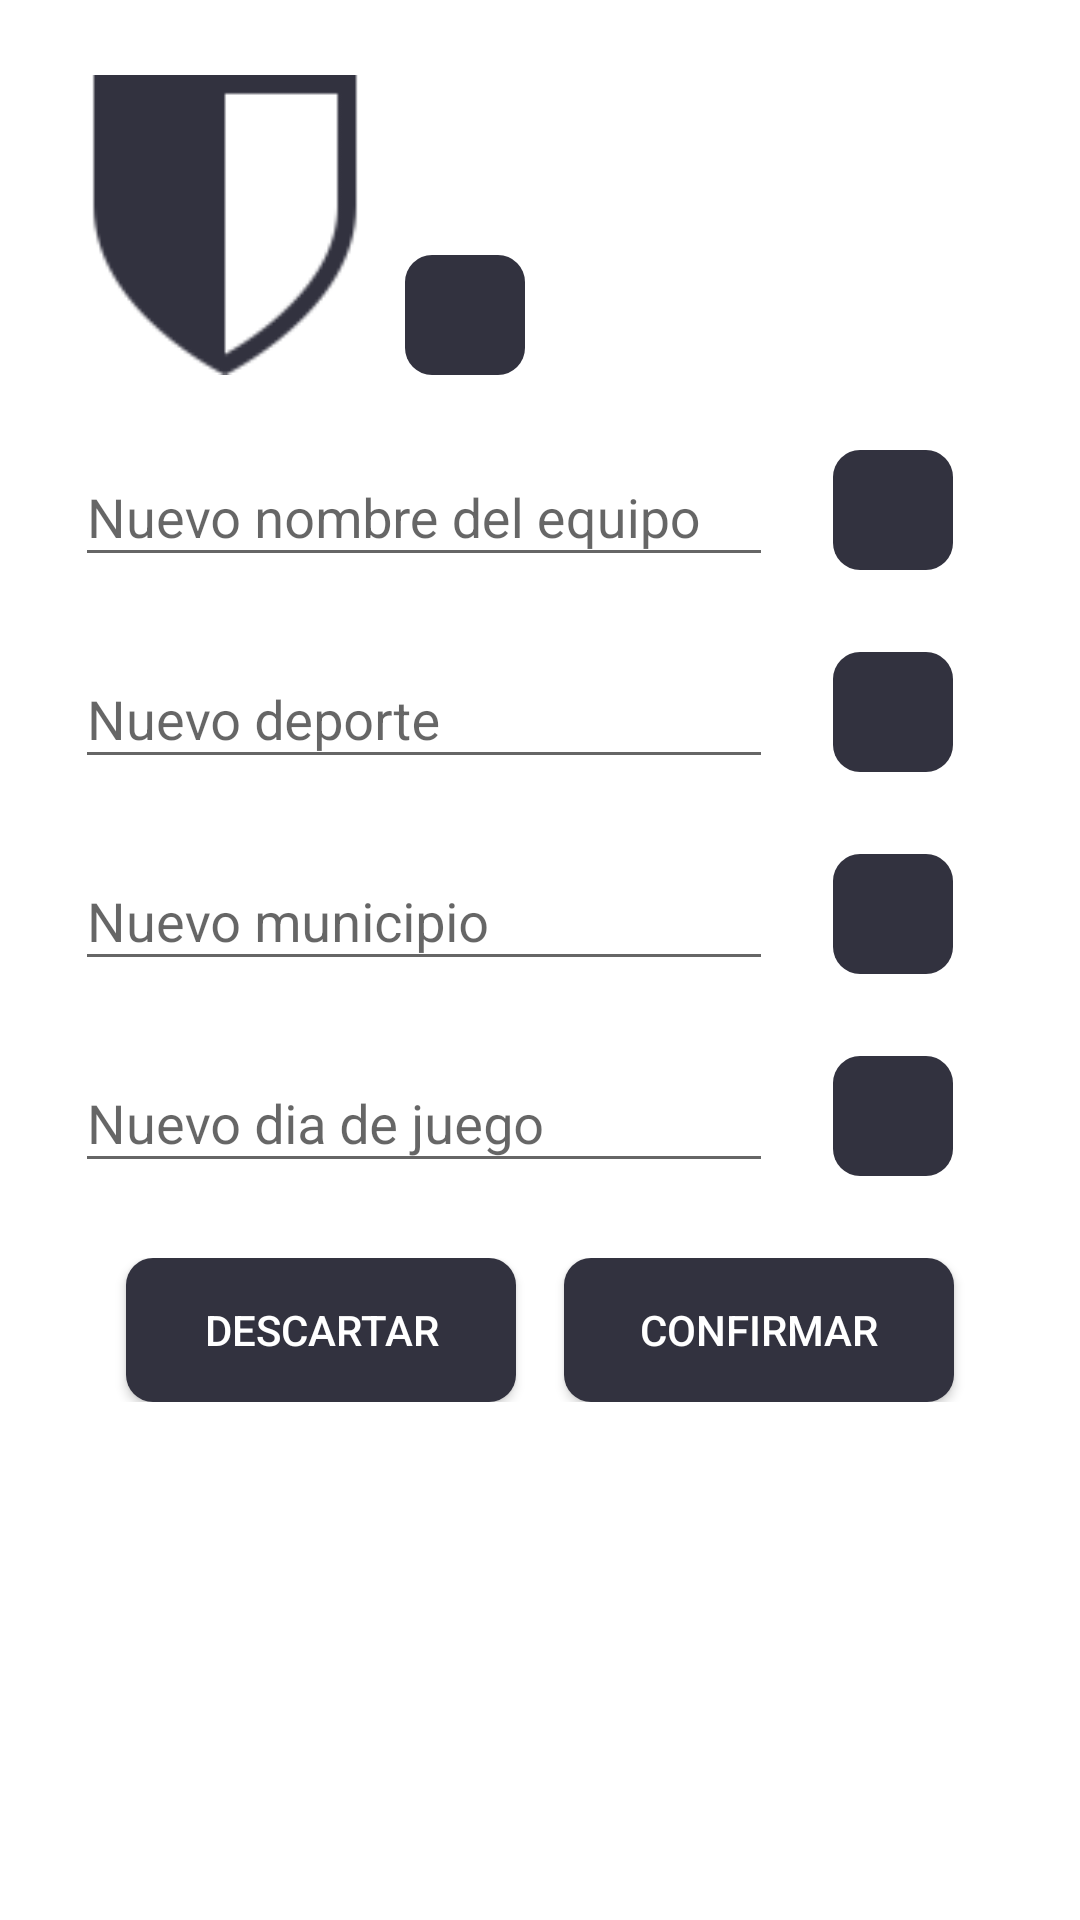

Produce the Android XML layout that renders to this screen, including the resource entries it uses.
<!-- AndroidManifest.xml: application theme Theme.AppCompat.Light.DarkActionBar -->
<!-- res/layout/activity_team_edit_perfil.xml -->
<?xml version="1.0" encoding="utf-8"?>
<RelativeLayout xmlns:android="http://schemas.android.com/apk/res/android"
    xmlns:app="http://schemas.android.com/apk/res-auto"
    xmlns:tools="http://schemas.android.com/tools"
    android:layout_width="match_parent"
    android:layout_height="match_parent"
    tools:context=".activitys.Team_EditPerfil">

    <androidx.appcompat.widget.LinearLayoutCompat
        android:layout_width="match_parent"
        android:layout_height="match_parent"
        android:orientation="vertical"
        android:gravity="top"
        android:background="#fff"
        android:padding="25dp">

        
        <LinearLayout
            android:layout_width="match_parent"
            android:layout_height="wrap_content"
            android:orientation="horizontal">
            <ImageView
                android:layout_width="100dp"
                android:layout_height="100dp"
                android:id="@+id/EqEdit_image_perfil"
                android:src="@drawable/ic_perfil_equipo"
                android:scaleType="fitCenter"
                android:contentDescription="@string/EqHome_iv_perfil" />
            <ImageButton
                android:layout_width="40dp"
                android:layout_height="40dp"
                android:id="@+id/EqEdit_btn_edit_IP"
                android:src="@drawable/ic_action_edit"
                android:background="@drawable/style_button"
                android:layout_marginStart="10dp"
                android:layout_gravity="bottom"
                android:contentDescription="@string/EqEdit_btn_editIP" />
        </LinearLayout>

        
        <LinearLayout
            android:layout_width="match_parent"
            android:layout_height="wrap_content"
            android:layout_marginTop="15dp"
            android:orientation="horizontal"
            android:weightSum="4">
            <com.google.android.material.textfield.TextInputLayout
                android:layout_width="wrap_content"
                android:layout_height="wrap_content"
                android:layout_weight="3.7">
                <EditText
                    android:layout_width="match_parent"
                    android:layout_height="wrap_content"
                    android:id="@+id/EqEdit_et_equipo"
                    android:hint="@string/EqEdit_et_nombre"
                    android:inputType="text"
                    android:autofillHints="false"
                    android:maxLines="1"/>
            </com.google.android.material.textfield.TextInputLayout>
            <ImageButton
                android:layout_width="40dp"
                android:layout_height="40dp"
                android:id="@+id/EqEdit_btn_edit_EQ"
                android:src="@drawable/ic_action_edit"
                android:background="@drawable/style_button"
                android:layout_marginStart="20dp"
                android:layout_marginTop="10dp"
                android:visibility="visible"
                android:contentDescription="@string/EqEdit_btn_editEQ" />
            <ImageButton
                android:layout_width="40dp"
                android:layout_height="40dp"
                android:id="@+id/EqEdit_btn_OK_EQ"
                android:src="@drawable/ic_action_ok"
                android:background="@drawable/style_button"
                android:layout_marginStart="20dp"
                android:layout_marginTop="10dp"
                android:visibility="gone"
                android:contentDescription="@string/EqEdit_btn_ok" />

        </LinearLayout>

        
        <LinearLayout
            android:layout_width="match_parent"
            android:layout_height="wrap_content"
            android:layout_marginTop="15dp"
            android:orientation="horizontal"
            android:weightSum="4">
            <com.google.android.material.textfield.TextInputLayout
                android:layout_width="wrap_content"
                android:layout_height="wrap_content"
                android:layout_weight="3.7">
                <EditText
                    android:layout_width="match_parent"
                    android:layout_height="wrap_content"
                    android:id="@+id/EqEdit_et_deporte"
                    android:hint="@string/EqEdit_et_deporte"
                    android:inputType="text"
                    android:autofillHints="false"
                    android:maxLines="1"/>
            </com.google.android.material.textfield.TextInputLayout>
            <ImageButton
                android:layout_width="40dp"
                android:layout_height="40dp"
                android:id="@+id/EqEdit_btn_edit_DP"
                android:src="@drawable/ic_action_edit"
                android:background="@drawable/style_button"
                android:layout_marginStart="20dp"
                android:layout_marginTop="10dp"
                android:visibility="visible"
                android:contentDescription="@string/EqEdit_btn_editDP" />
            <ImageButton
                android:layout_width="40dp"
                android:layout_height="40dp"
                android:id="@+id/EqEdit_btn_OK_DP"
                android:src="@drawable/ic_action_ok"
                android:background="@drawable/style_button"
                android:layout_marginStart="20dp"
                android:layout_marginTop="10dp"
                android:visibility="gone"
                android:contentDescription="@string/EqEdit_btn_ok" />
        </LinearLayout>

        
        <LinearLayout
            android:layout_width="match_parent"
            android:layout_height="wrap_content"
            android:layout_marginTop="15dp"
            android:orientation="horizontal"
            android:weightSum="4">
            <com.google.android.material.textfield.TextInputLayout
                android:layout_width="wrap_content"
                android:layout_height="wrap_content"
                android:layout_weight="3.7">
                <EditText
                    android:layout_width="match_parent"
                    android:layout_height="wrap_content"
                    android:id="@+id/EqEdit_et_municipio"
                    android:hint="@string/EqEdit_et_municipio"
                    android:inputType="text"
                    android:autofillHints="false"
                    android:maxLines="1"/>
            </com.google.android.material.textfield.TextInputLayout>
            <ImageButton
                android:layout_width="40dp"
                android:layout_height="40dp"
                android:id="@+id/EqEdit_btn_edit_MC"
                android:src="@drawable/ic_action_edit"
                android:background="@drawable/style_button"
                android:layout_marginStart="20dp"
                android:layout_marginTop="10dp"
                android:visibility="visible"
                android:contentDescription="@string/EqEdit_btn_editMC" />
            <ImageButton
                android:layout_width="40dp"
                android:layout_height="40dp"
                android:id="@+id/EqEdit_btn_OK_MC"
                android:src="@drawable/ic_action_ok"
                android:background="@drawable/style_button"
                android:layout_marginStart="20dp"
                android:layout_marginTop="10dp"
                android:visibility="gone"
                android:contentDescription="@string/EqEdit_btn_ok" />
        </LinearLayout>

        
        <LinearLayout
            android:layout_width="match_parent"
            android:layout_height="wrap_content"
            android:layout_marginTop="15dp"
            android:orientation="horizontal"
            android:weightSum="4">
            <com.google.android.material.textfield.TextInputLayout
                android:layout_width="wrap_content"
                android:layout_height="wrap_content"
                android:layout_weight="3.7">
                <EditText
                    android:layout_width="match_parent"
                    android:layout_height="wrap_content"
                    android:id="@+id/EqEdit_et_dia"
                    android:hint="@string/EqEdit_et_dia"
                    android:inputType="text"
                    android:autofillHints="false"
                    android:maxLines="1"/>
            </com.google.android.material.textfield.TextInputLayout>
            <ImageButton
                android:layout_width="40dp"
                android:layout_height="40dp"
                android:id="@+id/EqEdit_btn_edit_DIA"
                android:src="@drawable/ic_action_edit"
                android:background="@drawable/style_button"
                android:layout_marginStart="20dp"
                android:layout_marginTop="10dp"
                android:visibility="visible"
                android:contentDescription="@string/EqEdit_btn_editDIA" />
            <ImageButton
                android:layout_width="40dp"
                android:layout_height="40dp"
                android:id="@+id/EqEdit_btn_OK_DIA"
                android:src="@drawable/ic_action_ok"
                android:background="@drawable/style_button"
                android:layout_marginStart="20dp"
                android:layout_marginTop="10dp"
                android:visibility="gone"
                android:contentDescription="@string/EqEdit_btn_ok" />
        </LinearLayout>

        
        <LinearLayout
            android:layout_width="match_parent"
            android:layout_height="wrap_content"
            android:orientation="horizontal"
            android:gravity="center"
            android:layout_marginTop="25dp">
            
            <Button
                android:layout_width="130dp"
                android:layout_height="wrap_content"
                android:id="@+id/EqEdit_btn_descartar"
                android:text="@string/EqEdit_btn_descartar"
                android:background="@drawable/style_button"
                android:textColor="@color/Color_Button_Texto"
                android:layout_marginEnd="8dp"/>
            <Button
                android:layout_width="130dp"
                android:layout_height="wrap_content"
                android:id="@+id/EqEdit_btn_confirmar"
                android:text="@string/EqEdit_btn_confirmar"
                android:background="@drawable/style_button"
                android:textColor="@color/Color_Button_Texto"
                android:layout_marginStart="8dp"/>
        </LinearLayout>

    </androidx.appcompat.widget.LinearLayoutCompat>
</RelativeLayout>
<!-- resources referenced by this layout -->
<resources>
  <color name="Color_Button_Texto">#FFFFFFFF</color>
  <!-- drawable ic_action_ok: png bitmap (drawable-hdpi, 178 bytes) -->
  <!-- drawable ic_perfil_equipo: png bitmap (drawable, 1429 bytes) -->
  <!-- drawable style_button (drawable) -->
  <?xml version="1.0" encoding="utf-8"?>
  <selector xmlns:android="http://schemas.android.com/apk/res/android">
      <item android:state_pressed="true">
          <shape android:shape="rectangle">
              <corners android:radius="9dp"/>
              <solid android:color="#4A4A5C"/>
          </shape>
      </item>
      <item >
          <shape android:shape="rectangle">
              <corners android:radius="9dp"/>
              <solid android:color="#32323F"/>
          </shape>
      </item>
  </selector>
  <string name="EqEdit_btn_confirmar">CONFIRMAR</string>
  <string name="EqEdit_btn_descartar">DESCARTAR</string>
  <string name="EqEdit_btn_editDIA">Editar día de juego</string>
  <string name="EqEdit_btn_editDP">Editar deporte</string>
  <string name="EqEdit_btn_editEQ">Editar nombre de equipo</string>
  <string name="EqEdit_btn_editIP">Editar imagen de perfil</string>
  <string name="EqEdit_btn_editMC">Editar municipio</string>
  <string name="EqEdit_btn_ok">Aceptar</string>
  <string name="EqEdit_et_deporte">Nuevo deporte</string>
  <string name="EqEdit_et_dia">Nuevo dia de juego</string>
  <string name="EqEdit_et_municipio">Nuevo municipio</string>
  <string name="EqEdit_et_nombre">Nuevo nombre del equipo</string>
  <string name="EqHome_iv_perfil">Imagen de Perfil</string>
</resources>
